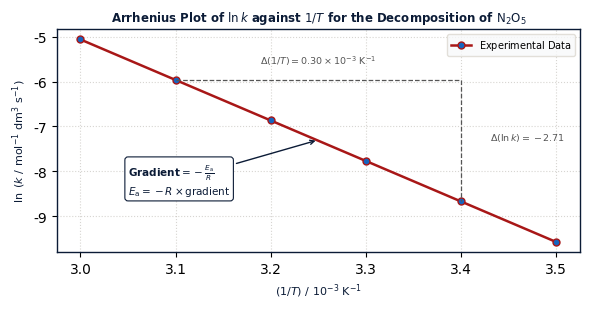
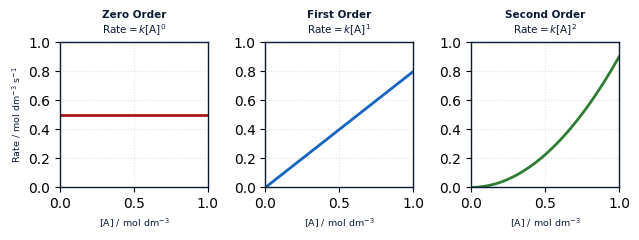
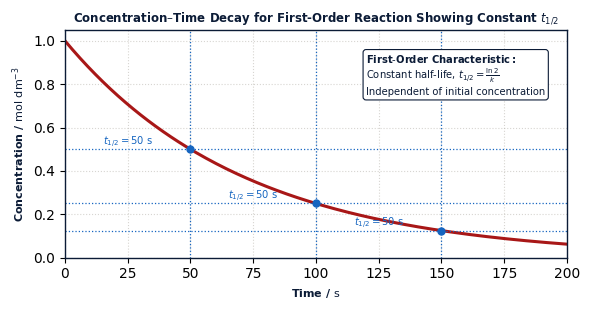
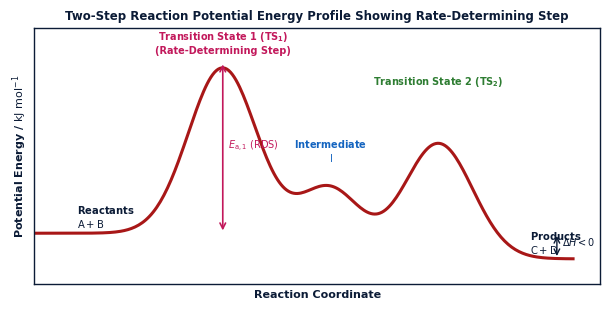
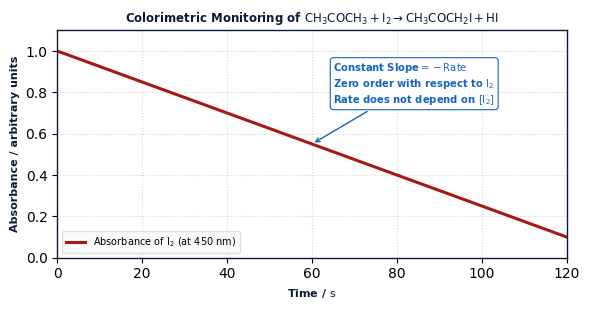

These charts were generated, in order, by the following Python code:
"""
Generate High-Quality Cambridge 9701 Paper 4 Figures for Topic 26: Reaction Kinetics
Candidate: Urwah | Mentora Academy
"""
import os
import matplotlib.pyplot as plt
import numpy as np

fig_dir = r"z:\tests n quizes63\books\psycology\new styl\figures"
os.makedirs(fig_dir, exist_ok=True)

plt.rcParams.update({
    'font.sans-serif': 'Arial',
    'font.family': 'sans-serif',
    'figure.autolayout': True,
    'axes.edgecolor': '#0b1b36',
    'axes.linewidth': 1.0,
})

# -----------------------------------------------------------------------------
# Figure 1: Arrhenius Plot (ln k vs 1/T)
# -----------------------------------------------------------------------------
def create_arrhenius_plot():
    fig, ax = plt.subplots(figsize=(6.0, 3.2), dpi=220)

    # 1/T from 0.0030 to 0.0035 K^-1 (approx 285 K to 333 K)
    inv_T = np.array([3.00, 3.10, 3.20, 3.30, 3.40, 3.50]) # in 10^-3 K^-1
    # ln k = ln A - (Ea/R)*(1/T). Let Ea = 75 kJ/mol, R = 8.314 J/mol K => Ea/R = 9021 K
    # ln k = 22.0 - 9.021 * inv_T
    ln_k = 22.0 - 9.021 * inv_T

    ax.plot(inv_T, ln_k, 'o-', color='#a81717', lw=1.8, markersize=5, markerfacecolor='#1565c0', label=r'$\mathrm{Experimental\ Data}$')
    
    # Mark gradient triangle
    ax.plot([3.10, 3.40], [-5.965, -5.965], '--', color='#555555', lw=0.9)
    ax.plot([3.40, 3.40], [-5.965, -8.671], '--', color='#555555', lw=0.9)
    ax.text(3.25, -5.6, r'$\Delta(1/T) = 0.30 \times 10^{-3}\ \mathrm{K^{-1}}$', fontsize=6.8, ha='center', color='#555555')
    ax.text(3.43, -7.3, r'$\Delta(\ln k) = -2.71$', fontsize=6.8, ha='left', color='#555555')

    ax.annotate(r'$\mathbf{Gradient} = -\frac{E_\mathrm{a}}{R}$' '\n' r'${E_\mathrm{a}} = -R \times \mathrm{gradient}$',
                xy=(3.25, -7.3), xytext=(3.05, -8.5),
                arrowprops=dict(arrowstyle='->', color='#0b1b36', lw=1.0),
                fontsize=7.5, color='#0b1b36', fontweight='bold',
                bbox=dict(boxstyle='round,pad=0.3', facecolor='#ffffff', edgecolor='#0b1b36', lw=0.8))

    ax.set_xlabel(r'$(1/T)\ /\ 10^{-3}\ \mathrm{K^{-1}}$', fontsize=8.0, fontweight='bold', color='#0b1b36')
    ax.set_ylabel(r'$\ln\ (k\ /\ \mathrm{mol^{-1}\ dm^3\ s^{-1}})$', fontsize=8.0, fontweight='bold', color='#0b1b36')
    ax.set_title(r'Arrhenius Plot of $\ln k$ against $1/T$ for the Decomposition of $\mathrm{N_2O_5}$', fontsize=8.5, fontweight='bold', color='#0b1b36')

    ax.grid(True, linestyle=':', alpha=0.5, color='#b0aca4')
    ax.legend(frameon=True, facecolor='#f8f9fa', edgecolor='#dcd8d0', fontsize=7.0, loc='upper right')

    out_file = os.path.join(fig_dir, "a2_t26_arrhenius_plot.png")
    fig.savefig(out_file, dpi=220, bbox_inches='tight')
    plt.close(fig)
    print(f"Created: {out_file}")

# -----------------------------------------------------------------------------
# Figure 2: Rate vs Concentration Graphs for 0th, 1st, and 2nd Order
# -----------------------------------------------------------------------------
def create_rate_conc_graphs():
    fig, (ax1, ax2, ax3) = plt.subplots(1, 3, figsize=(6.5, 2.5), dpi=220)

    conc = np.linspace(0, 1.0, 100)

    # Zero order: Rate = k
    ax1.plot(conc, np.ones_like(conc) * 0.5, color='#a81717', lw=2.0)
    ax1.set_title('Zero Order\n' r'$\mathrm{Rate} = k[\mathrm{A}]^0$', fontsize=7.5, fontweight='bold', color='#0b1b36')
    ax1.set_xlabel(r'$[\mathrm{A}]\ /\ \mathrm{mol\ dm^{-3}}$', fontsize=6.8, fontweight='bold', color='#0b1b36')
    ax1.set_ylabel(r'$\mathrm{Rate}\ /\ \mathrm{mol\ dm^{-3}\ s^{-1}}$', fontsize=6.8, fontweight='bold', color='#0b1b36')
    ax1.set_ylim(0, 1.0)
    ax1.set_xlim(0, 1.0)
    ax1.grid(True, linestyle=':', alpha=0.4)

    # First order: Rate = k[A]
    ax2.plot(conc, 0.8 * conc, color='#1565c0', lw=2.0)
    ax2.set_title('First Order\n' r'$\mathrm{Rate} = k[\mathrm{A}]^1$', fontsize=7.5, fontweight='bold', color='#0b1b36')
    ax2.set_xlabel(r'$[\mathrm{A}]\ /\ \mathrm{mol\ dm^{-3}}$', fontsize=6.8, fontweight='bold', color='#0b1b36')
    ax2.set_ylim(0, 1.0)
    ax2.set_xlim(0, 1.0)
    ax2.grid(True, linestyle=':', alpha=0.4)

    # Second order: Rate = k[A]^2
    ax3.plot(conc, 0.9 * (conc**2), color='#2e7d32', lw=2.0)
    ax3.set_title('Second Order\n' r'$\mathrm{Rate} = k[\mathrm{A}]^2$', fontsize=7.5, fontweight='bold', color='#0b1b36')
    ax3.set_xlabel(r'$[\mathrm{A}]\ /\ \mathrm{mol\ dm^{-3}}$', fontsize=6.8, fontweight='bold', color='#0b1b36')
    ax3.set_ylim(0, 1.0)
    ax3.set_xlim(0, 1.0)
    ax3.grid(True, linestyle=':', alpha=0.4)

    out_file = os.path.join(fig_dir, "a2_t26_rate_conc_orders.png")
    fig.savefig(out_file, dpi=220, bbox_inches='tight')
    plt.close(fig)
    print(f"Created: {out_file}")

# -----------------------------------------------------------------------------
# Figure 3: Concentration vs Time Curve with Successive Half-Lives (First Order)
# -----------------------------------------------------------------------------
def create_first_order_half_life():
    fig, ax = plt.subplots(figsize=(6.0, 3.2), dpi=220)

    t = np.linspace(0, 200, 200)
    # k = ln(2)/50 = 0.01386 s^-1, t1/2 = 50 s
    k = np.log(2) / 50.0
    conc = 1.0 * np.exp(-k * t)

    ax.plot(t, conc, color='#a81717', lw=2.2, label=r'$[\mathrm{A}]_t = [\mathrm{A}]_0 e^{-kt}$')

    # Half-life points
    t_halves = [50, 100, 150]
    c_halves = [0.50, 0.25, 0.125]

    for i, (th, ch) in enumerate(zip(t_halves, c_halves)):
        ax.plot(th, ch, 'o', color='#1565c0', markersize=5)
        ax.axvline(th, color='#1565c0', linestyle=':', lw=0.9)
        ax.axhline(ch, color='#1565c0', linestyle=':', lw=0.9)

    ax.annotate(r'$t_{1/2} = 50\ \mathrm{s}$', xy=(25, 0.52), fontsize=7.2, color='#1565c0', fontweight='bold', ha='center')
    ax.annotate(r'$t_{1/2} = 50\ \mathrm{s}$', xy=(75, 0.27), fontsize=7.2, color='#1565c0', fontweight='bold', ha='center')
    ax.annotate(r'$t_{1/2} = 50\ \mathrm{s}$', xy=(125, 0.145), fontsize=7.2, color='#1565c0', fontweight='bold', ha='center')

    ax.text(120, 0.75, r'$\mathbf{First\text{-}Order\ Characteristic:}$' '\n' r'Constant half-life, $t_{1/2} = \frac{\ln 2}{k}$' '\n' r'Independent of initial concentration',
            fontsize=7.2, color='#0b1b36', bbox=dict(boxstyle='round,pad=0.3', facecolor='#ffffff', edgecolor='#0b1b36', lw=0.8))

    ax.set_xlim(0, 200)
    ax.set_ylim(0, 1.05)
    ax.set_xlabel(r'Time / $\mathrm{s}$', fontsize=8.0, fontweight='bold', color='#0b1b36')
    ax.set_ylabel(r'Concentration / $\mathrm{mol\ dm^{-3}}$', fontsize=8.0, fontweight='bold', color='#0b1b36')
    ax.set_title(r'Concentration–Time Decay for First-Order Reaction Showing Constant $t_{1/2}$', fontsize=8.5, fontweight='bold', color='#0b1b36')

    ax.grid(True, linestyle=':', alpha=0.5, color='#b0aca4')

    out_file = os.path.join(fig_dir, "a2_t26_first_order_half_life.png")
    fig.savefig(out_file, dpi=220, bbox_inches='tight')
    plt.close(fig)
    print(f"Created: {out_file}")

# -----------------------------------------------------------------------------
# Figure 4: Multistep Reaction Profile Showing Rate-Determining Step
# -----------------------------------------------------------------------------
def create_multistep_energy_profile():
    fig, ax = plt.subplots(figsize=(6.2, 3.2), dpi=220)

    # 2-step profile: Reactants -> TS1 (high, RDS) -> Intermediate -> TS2 (lower) -> Products
    x = np.linspace(0, 10, 300)
    # Piecewise or smooth curve
    # Reactants: (1, 20)
    # TS1: (3.5, 85) - high barrier Ea1 = 65 kJ
    # Interm: (5.5, 45)
    # TS2: (7.5, 65) - lower barrier Ea2 = 20 kJ from intermediate
    # Products: (9.5, 10) - exothermic overall
    y = (20 + 65 * np.exp(-((x - 3.5)/0.9)**2) 
            + 25 * np.exp(-((x - 5.5)/0.8)**2) 
            + 45 * np.exp(-((x - 7.5)/0.9)**2) 
            - 10 * (1 / (1 + np.exp(-2*(x - 5)))))

    # Normalize roughly
    ax.plot(x, y, color='#a81717', lw=2.2)

    # Annotations
    ax.text(0.8, 22, r'$\mathbf{Reactants}$' '\n' r'$\mathrm{A + B}$', fontsize=7.2, fontweight='bold', color='#0b1b36')
    ax.text(3.5, 90, r'$\mathbf{Transition\ State\ 1\ (TS_1)}$' '\n' r'(Rate-Determining Step)', fontsize=7.0, ha='center', color='#c2185b', fontweight='bold')
    ax.text(5.5, 48, r'$\mathbf{Intermediate}$' '\n' r'$\mathrm{I}$', fontsize=7.0, ha='center', color='#1565c0', fontweight='bold')
    ax.text(7.5, 78, r'$\mathbf{Transition\ State\ 2\ (TS_2)}$', fontsize=7.0, ha='center', color='#2e7d32', fontweight='bold')
    ax.text(9.2, 12, r'$\mathbf{Products}$' '\n' r'$\mathrm{C + D}$', fontsize=7.2, fontweight='bold', color='#0b1b36')

    # Ea1 arrow
    ax.annotate('', xy=(3.5, 87), xytext=(3.5, 20), arrowprops=dict(arrowstyle='<->', color='#c2185b', lw=1.2))
    ax.text(3.6, 53, r'$E_{\mathrm{a},1}\ (\mathrm{RDS})$', fontsize=7.0, color='#c2185b', fontweight='bold')

    # Delta H arrow
    ax.annotate('', xy=(9.7, 10), xytext=(9.7, 20), arrowprops=dict(arrowstyle='<->', color='#0b1b36', lw=1.0))
    ax.text(9.8, 15, r'$\Delta H < 0$', fontsize=7.0, color='#0b1b36', fontweight='bold')

    ax.set_xlim(0, 10.5)
    ax.set_ylim(0, 100)
    ax.set_xlabel(r'Reaction Coordinate', fontsize=8.0, fontweight='bold', color='#0b1b36')
    ax.set_ylabel(r'Potential Energy / $\mathrm{kJ\ mol^{-1}}$', fontsize=8.0, fontweight='bold', color='#0b1b36')
    ax.set_title(r'Two-Step Reaction Potential Energy Profile Showing Rate-Determining Step', fontsize=8.5, fontweight='bold', color='#0b1b36')

    ax.set_xticks([])
    ax.set_yticks([])
    ax.grid(False)

    out_file = os.path.join(fig_dir, "a2_t26_multistep_energy_profile.png")
    fig.savefig(out_file, dpi=220, bbox_inches='tight')
    plt.close(fig)
    print(f"Created: {out_file}")

# -----------------------------------------------------------------------------
# Figure 5: Continuous Monitoring: Absorbance vs Time for Iodine Reaction
# -----------------------------------------------------------------------------
def create_continuous_monitoring_graph():
    fig, ax = plt.subplots(figsize=(6.0, 3.2), dpi=220)

    # Propanone + Iodine in acid: zero order with respect to I2, so absorbance drops linearly!
    t = np.linspace(0, 120, 100)
    abs_val = 1.0 - 0.0075 * t # linear decrease

    ax.plot(t, abs_val, color='#a81717', lw=2.2, label=r'$\mathrm{Absorbance\ of\ I_2\ (at\ 450\ nm)}$')
    
    # Tangent / slope
    ax.annotate(r'$\mathbf{Constant\ Slope} = -\mathrm{Rate}$' '\n' r'Zero order with respect to $\mathrm{I_2}$' '\n' r'Rate does not depend on $[\mathrm{I_2}]$',
                xy=(60, 0.55), xytext=(65, 0.75),
                arrowprops=dict(arrowstyle='->', color='#1565c0', lw=1.0),
                fontsize=7.2, color='#1565c0', fontweight='bold',
                bbox=dict(boxstyle='round,pad=0.3', facecolor='#ffffff', edgecolor='#1565c0', lw=0.8))

    ax.set_xlim(0, 120)
    ax.set_ylim(0, 1.1)
    ax.set_xlabel(r'Time / $\mathrm{s}$', fontsize=8.0, fontweight='bold', color='#0b1b36')
    ax.set_ylabel(r'Absorbance / arbitrary units', fontsize=8.0, fontweight='bold', color='#0b1b36')
    ax.set_title(r'Colorimetric Monitoring of $\mathrm{CH_3COCH_3 + I_2 \rightarrow CH_3COCH_2I + HI}$', fontsize=8.5, fontweight='bold', color='#0b1b36')

    ax.grid(True, linestyle=':', alpha=0.5, color='#b0aca4')
    ax.legend(frameon=True, facecolor='#f8f9fa', edgecolor='#dcd8d0', fontsize=7.0, loc='lower left')

    out_file = os.path.join(fig_dir, "a2_t26_colorimetry_absorbance.png")
    fig.savefig(out_file, dpi=220, bbox_inches='tight')
    plt.close(fig)
    print(f"Created: {out_file}")

if __name__ == "__main__":
    create_arrhenius_plot()
    create_rate_conc_graphs()
    create_first_order_half_life()
    create_multistep_energy_profile()
    create_continuous_monitoring_graph()
    print("All Topic 26 figures successfully generated.")
